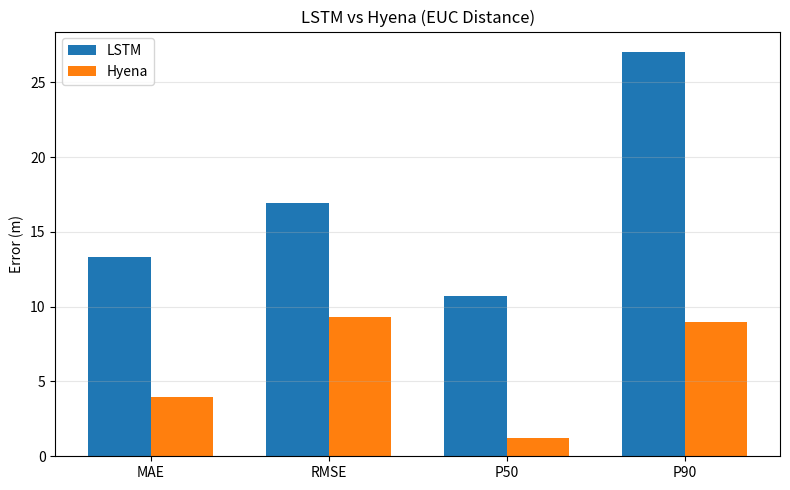

Recreate this plot in Python.
import matplotlib.pyplot as plt
import numpy as np

metrics = ["MAE", "RMSE", "P50", "P90"]
lstm = [13.334, 16.954, 10.718, 27.040]
hyena = [3.983, 9.340, 1.253, 8.949]

x = np.arange(len(metrics))
w = 0.35

plt.figure(figsize=(8,5))
plt.bar(x - w/2, lstm, w, label="LSTM")
plt.bar(x + w/2, hyena, w, label="Hyena")
plt.xticks(x, metrics)
plt.ylabel("Error (m)")
plt.title("LSTM vs Hyena (EUC Distance)")
plt.legend()
plt.grid(axis="y", alpha=0.3)
plt.tight_layout()
plt.show()
